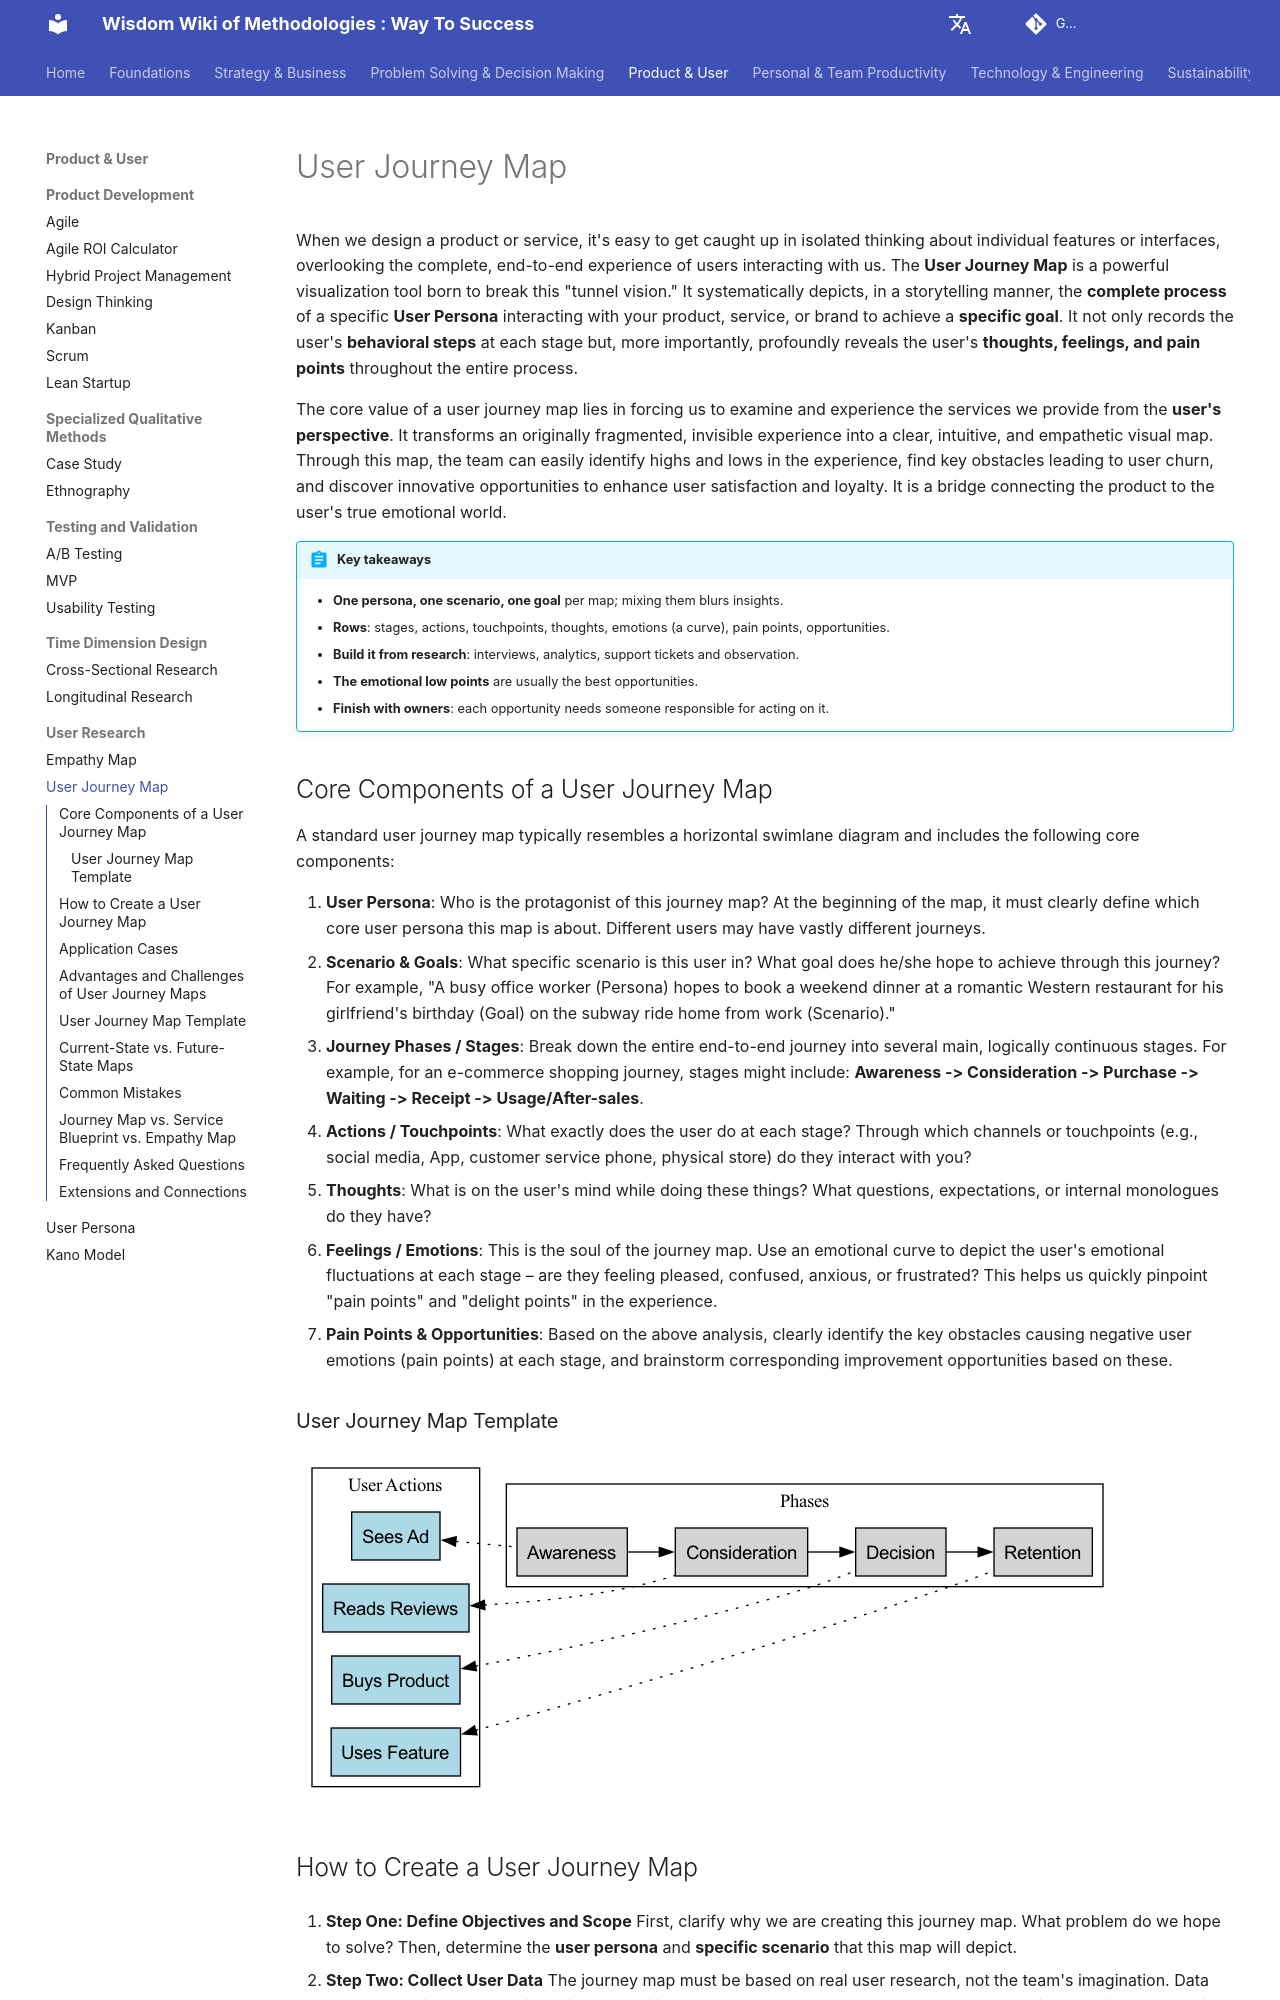

repository: mayunlei/methodologywiki · page: en/Product & User/user_research/User-Journey-Map-Tutorial-en/index.html · generator: mkdocs

---
title: "User Journey Map: Template, Examples and How to Create One"
description: "A user journey map visualizes the steps, actions, touchpoints, thoughts and emotions a user goes through to reach a goal. Get a ready-to-use template, a step-by-step process, worked examples, the difference from service blueprints, and common mistakes."
---

# User Journey Map

When we design a product or service, it's easy to get caught up in isolated thinking about individual features or interfaces, overlooking the complete, end-to-end experience of users interacting with us. The **User Journey Map** is a powerful visualization tool born to break this "tunnel vision." It systematically depicts, in a storytelling manner, the **complete process** of a specific **User Persona** interacting with your product, service, or brand to achieve a **specific goal**. It not only records the user's **behavioral steps** at each stage but, more importantly, profoundly reveals the user's **thoughts, feelings, and pain points** throughout the entire process.

The core value of a user journey map lies in forcing us to examine and experience the services we provide from the **user's perspective**. It transforms an originally fragmented, invisible experience into a clear, intuitive, and empathetic visual map. Through this map, the team can easily identify highs and lows in the experience, find key obstacles leading to user churn, and discover innovative opportunities to enhance user satisfaction and loyalty. It is a bridge connecting the product to the user's true emotional world.

!!! abstract "Key takeaways"

    - **One persona, one scenario, one goal** per map; mixing them blurs insights.
    - **Rows**: stages, actions, touchpoints, thoughts, emotions (a curve), pain points, opportunities.
    - **Build it from research**: interviews, analytics, support tickets and observation.
    - **The emotional low points** are usually the best opportunities.
    - **Finish with owners**: each opportunity needs someone responsible for acting on it.

## Core Components of a User Journey Map

A standard user journey map typically resembles a horizontal swimlane diagram and includes the following core components:

1.  **User Persona**: Who is the protagonist of this journey map? At the beginning of the map, it must clearly define which core user persona this map is about. Different users may have vastly different journeys.
2.  **Scenario & Goals**: What specific scenario is this user in? What goal does he/she hope to achieve through this journey? For example, "A busy office worker (Persona) hopes to book a weekend dinner at a romantic Western restaurant for his girlfriend's birthday (Goal) on the subway ride home from work (Scenario)."
3.  **Journey Phases / Stages**: Break down the entire end-to-end journey into several main, logically continuous stages. For example, for an e-commerce shopping journey, stages might include: **Awareness -> Consideration -> Purchase -> Waiting -> Receipt -> Usage/After-sales**.
4.  **Actions / Touchpoints**: What exactly does the user do at each stage? Through which channels or touchpoints (e.g., social media, App, customer service phone, physical store) do they interact with you?
5.  **Thoughts**: What is on the user's mind while doing these things? What questions, expectations, or internal monologues do they have?
6.  **Feelings / Emotions**: This is the soul of the journey map. Use an emotional curve to depict the user's emotional fluctuations at each stage – are they feeling pleased, confused, anxious, or frustrated? This helps us quickly pinpoint "pain points" and "delight points" in the experience.
7.  **Pain Points & Opportunities**: Based on the above analysis, clearly identify the key obstacles causing negative user emotions (pain points) at each stage, and brainstorm corresponding improvement opportunities based on these.

### User Journey Map Template

![User Journey Map Concept](./User-Journey-Map-Tutorial-en-diagram.png)

<!-- mermaid 源文件：User-Journey-Map-Tutorial-en-mermaid-src-1.mmd -->
